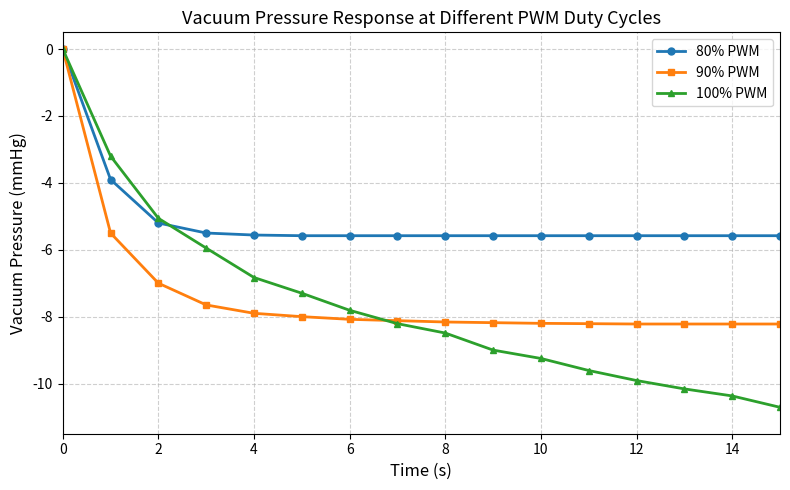

Write the Python code that produced this figure.
import matplotlib.pyplot as plt
import numpy as np


t80 = np.array([0,1,2,3,4,5,6,7,8,9,10,11,12,13,14,15])

v80 = np.array([
0,
-3.9,
-5.2,
-5.5,
-5.56,
-5.58,
-5.58,
-5.58,
-5.58,
-5.58,
-5.58,
-5.58,
-5.58,
-5.58,
-5.58,
-5.58
])


t90 = np.array([0,1,2,3,4,5,6,7,8,9,10,11,12,13,14,15])

v90 = np.array([
0,
-5.5,
-7.0,
-7.65,
-7.90,
-8.00,
-8.08,
-8.12,
-8.16,
-8.18,
-8.20,
-8.21,
-8.22,
-8.22,
-8.22,
-8.22
])


t100 = np.array([0,1,2,3,4,5,6,7,8,9,10,11,12,13,14,15])

v100 = np.array([
0,
-3.20,
-5.06,
-5.95,
-6.83,
-7.30,
-7.81,
-8.21,
-8.49,
-9.00,
-9.25,
-9.61,
-9.91,
-10.16,
-10.37,
-10.71
])



plt.figure(figsize=(8,5))

plt.plot(t80, v80,
         marker='o',
         linewidth=2,
         markersize=5,
         label='80% PWM')

plt.plot(t90, v90,
         marker='s',
         linewidth=2,
         markersize=5,
         label='90% PWM')

plt.plot(t100, v100,
         marker='^',
         linewidth=2,
         markersize=5,
         label='100% PWM')

plt.grid(True, linestyle='--', alpha=0.6)

plt.xlabel('Time (s)', fontsize=12)
plt.ylabel('Vacuum Pressure (mmHg)', fontsize=12)

plt.title('Vacuum Pressure Response at Different PWM Duty Cycles',
          fontsize=13)

plt.xlim(0,15)
plt.ylim(-11.5,0.5)



plt.legend()

plt.tight_layout()

plt.savefig("Vacuum_Response_PWM.png", dpi=300)

plt.show()
